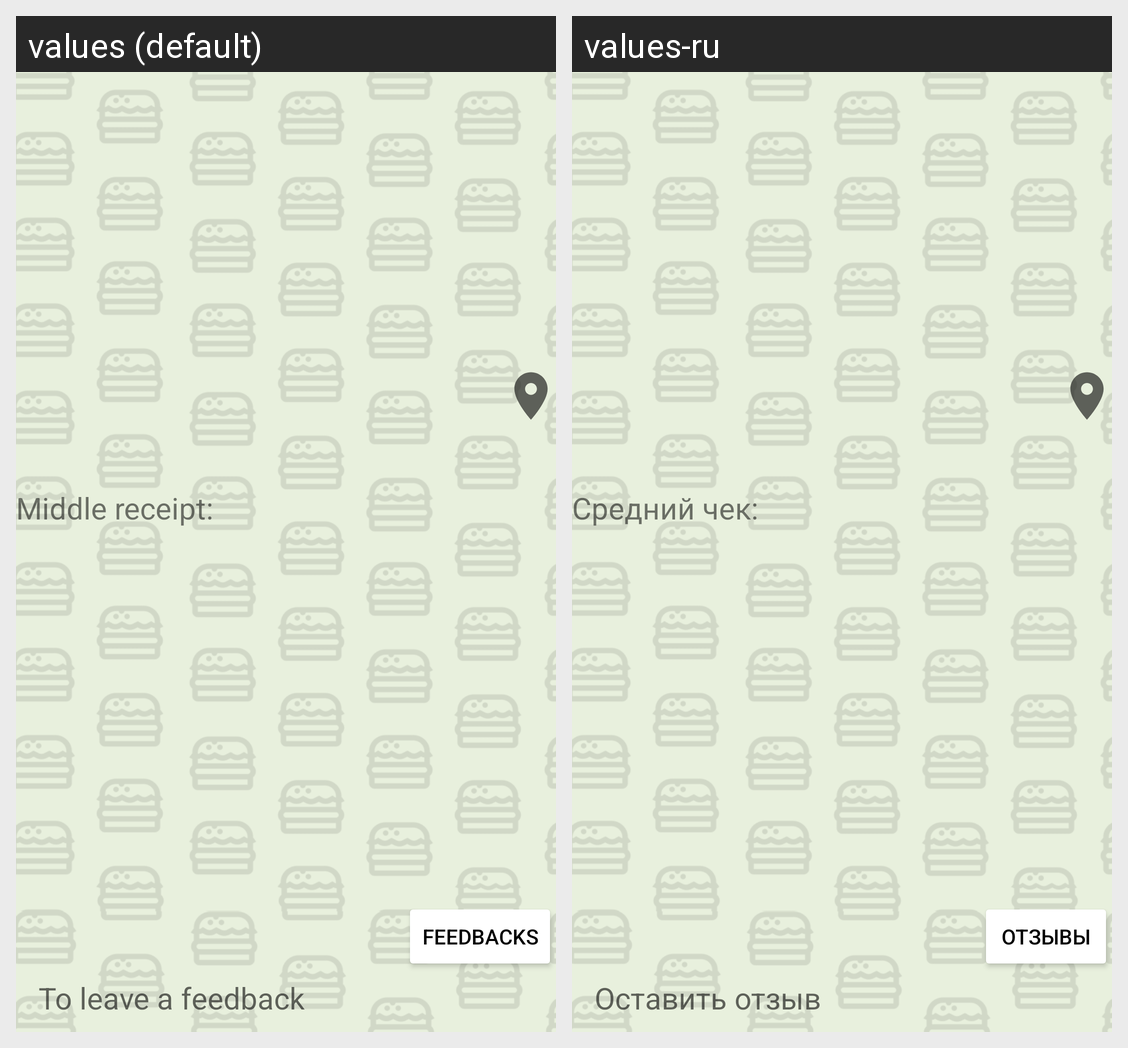

Locale-by-locale string values for the Android screen shown in this grid:
Android screen res/layout/fragment_restaurant_tab.xml rendered under 2 locales, left to right: values (default), values-ru. Device: Nexus 5 (rendered at 1080×1920; each locale shown at half size, 540×960, under a caption strip naming it); theme Theme.DistrictFood.
Strings drawn on this screen, with the default value and each locale's value (text and hints the layout hard-codes, and strings that could not be matched under every locale, appear in the picture but are not listed):

Middle_Receipt_Text
  values: Middle receipt:
  values-ru: Средний чек:

feedbacks
  values: Feedbacks
  values-ru: Отзывы

feedback
  values: To leave a feedback
  values-ru: Оставить отзыв
